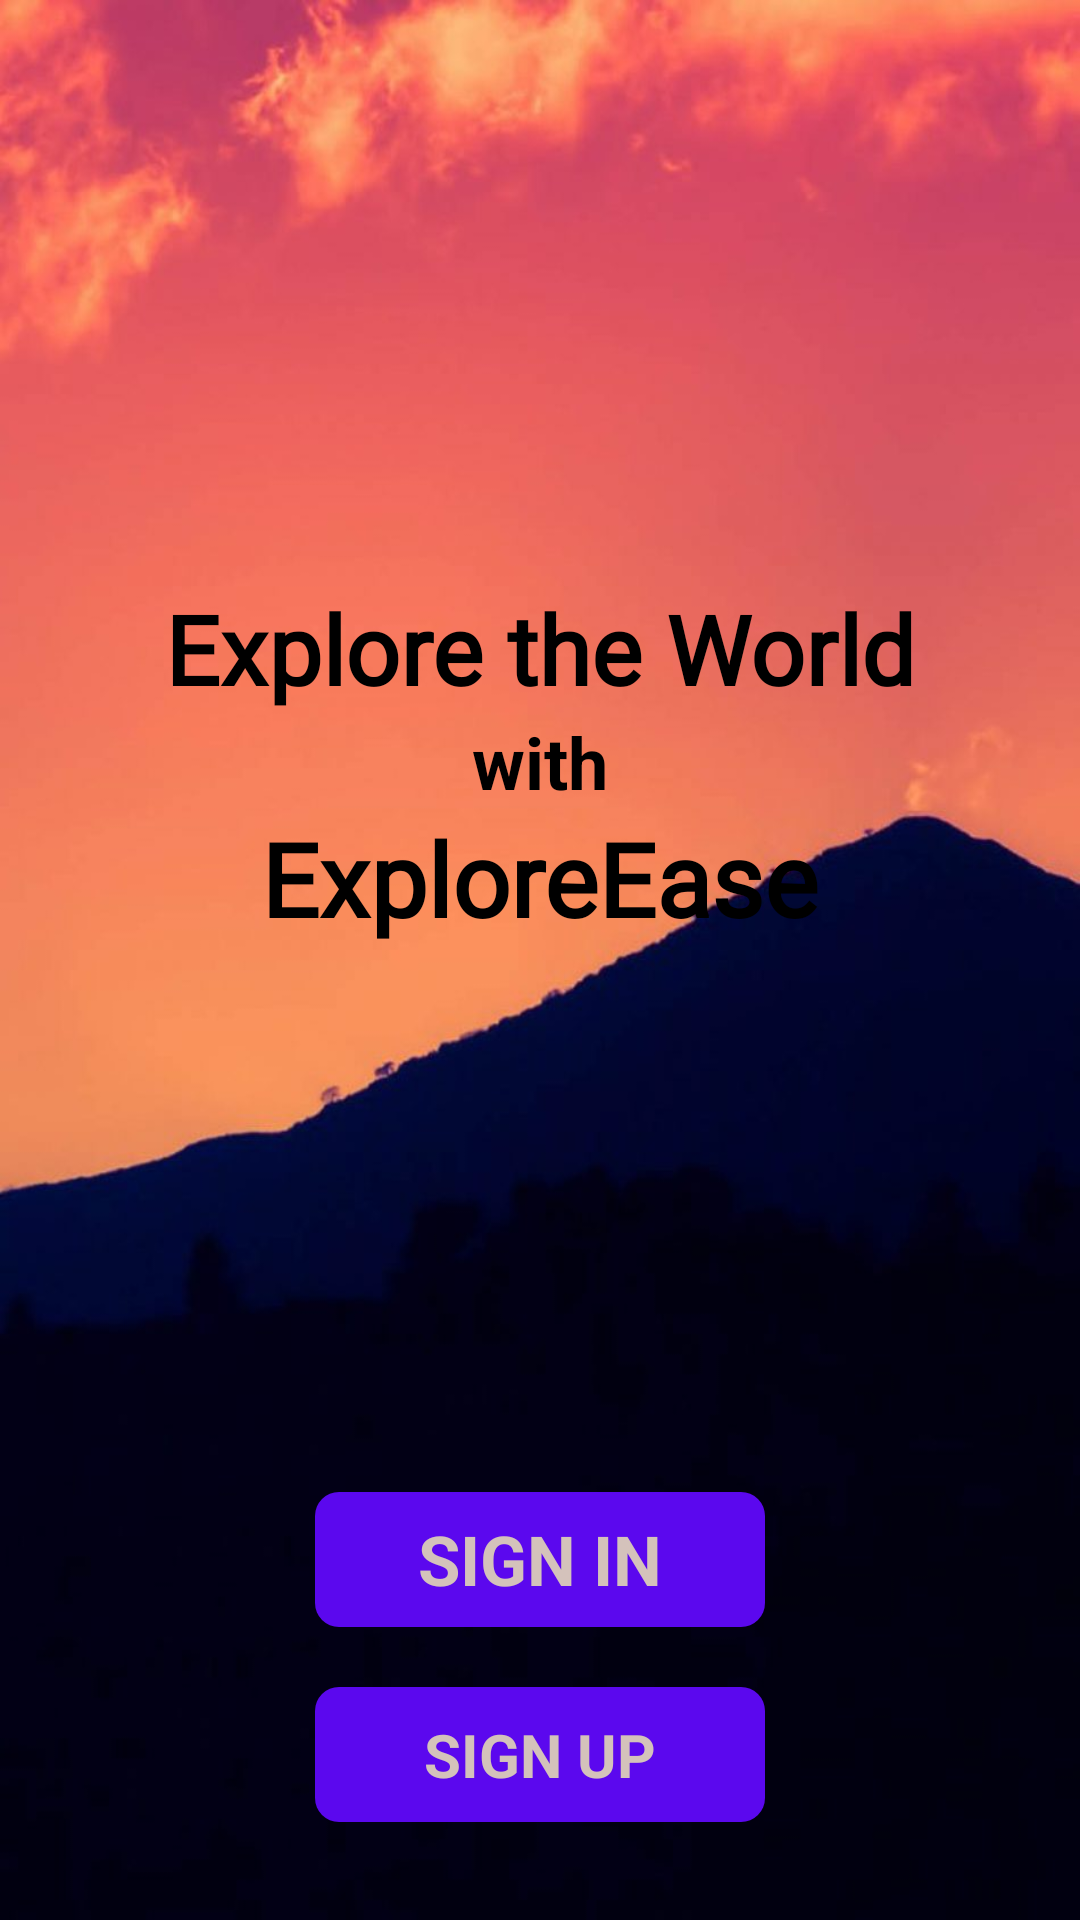

Produce the Android XML layout that renders to this screen, including the resource entries it uses.
<!-- AndroidManifest.xml: application theme Theme.ExploreEase -->
<!-- res/layout/activity_splash_screen.xml -->
<?xml version="1.0" encoding="utf-8"?>
<LinearLayout xmlns:android="http://schemas.android.com/apk/res/android"
    xmlns:app="http://schemas.android.com/apk/res-auto"
    xmlns:tools="http://schemas.android.com/tools"
    android:layout_width="match_parent"
    android:layout_height="match_parent"
    tools:context=".Activities.SplashScreen_Activity"
    android:background="@drawable/splash_bg"
    android:orientation="vertical">

    <LinearLayout
        android:layout_width="match_parent"
        android:layout_height="275dp"
        android:layout_marginHorizontal="40dp"
        android:gravity="center_vertical|center_horizontal"
        android:orientation="vertical"
        android:layout_marginTop="125dp">

        <TextView
            android:layout_width="wrap_content"
            android:layout_height="wrap_content"
            android:fontFamily="@font/audiowide"
            android:layout_marginTop="-15dp"
            android:text="Explore the World"
            android:textColor="@color/black"
            android:textSize="32sp"
            android:textStyle="bold" />
        <TextView
            android:layout_width="wrap_content"
            android:layout_height="wrap_content"
            android:text="with"
            android:textColor="@color/black"
            android:textStyle="bold"
            android:textSize="24sp"/>
        <TextView
            android:layout_width="wrap_content"
            android:layout_height="wrap_content"
            android:text="ExploreEase"
            android:fontFamily="@font/audiowide"
            android:textStyle="bold"
            android:textColor="@color/black"
            android:textSize="34sp"/>

    </LinearLayout>

    <RelativeLayout
        android:layout_width="match_parent"
        android:layout_height="match_parent">
        <TextView
            android:id="@+id/btnSignIn"
            android:layout_width="150dp"
            android:layout_height="45dp"
            android:layout_centerInParent="true"
            android:background="@drawable/sign_btn"
            android:text="SIGN IN"
            android:textSize="23sp"
            android:textColor="#D4C2BB"
            android:gravity="center_vertical|center_horizontal"
            android:textStyle="bold"
            android:layout_marginTop="50dp"/>
        
        <TextView
            android:id="@+id/btnSignUp"
            android:layout_width="150dp"
            android:layout_height="45dp"
            android:layout_centerInParent="true"
            android:background="@drawable/sign_btn"
            android:gravity="center_vertical|center_horizontal"
            android:text="SIGN UP"
            android:textSize="20sp"
            android:textColor="#D4C2BB"
            android:textStyle="bold"
            android:layout_below="@+id/btnSignIn"
            android:layout_marginTop="20dp"/>
    </RelativeLayout>
</LinearLayout>
<!-- resources referenced by this layout -->
<resources>
  <color name="black">#FF000000</color>
  <!-- drawable sign_btn (drawable) -->
  <?xml version="1.0" encoding="utf-8"?>
  <shape xmlns:android="http://schemas.android.com/apk/res/android"
      android:shape="rectangle">
      <solid android:color="#5B08EE" />
      <corners android:radius="8dp" />
  </shape>
  <!-- drawable splash_bg: png bitmap (drawable, 535784 bytes) -->
  <style name="Theme.ExploreEase" parent="Base.Theme.ExploreEase" />
  <style name="Base.Theme.ExploreEase" parent="Theme.AppCompat.Light.NoActionBar">
          
          
      </style>
</resources>
